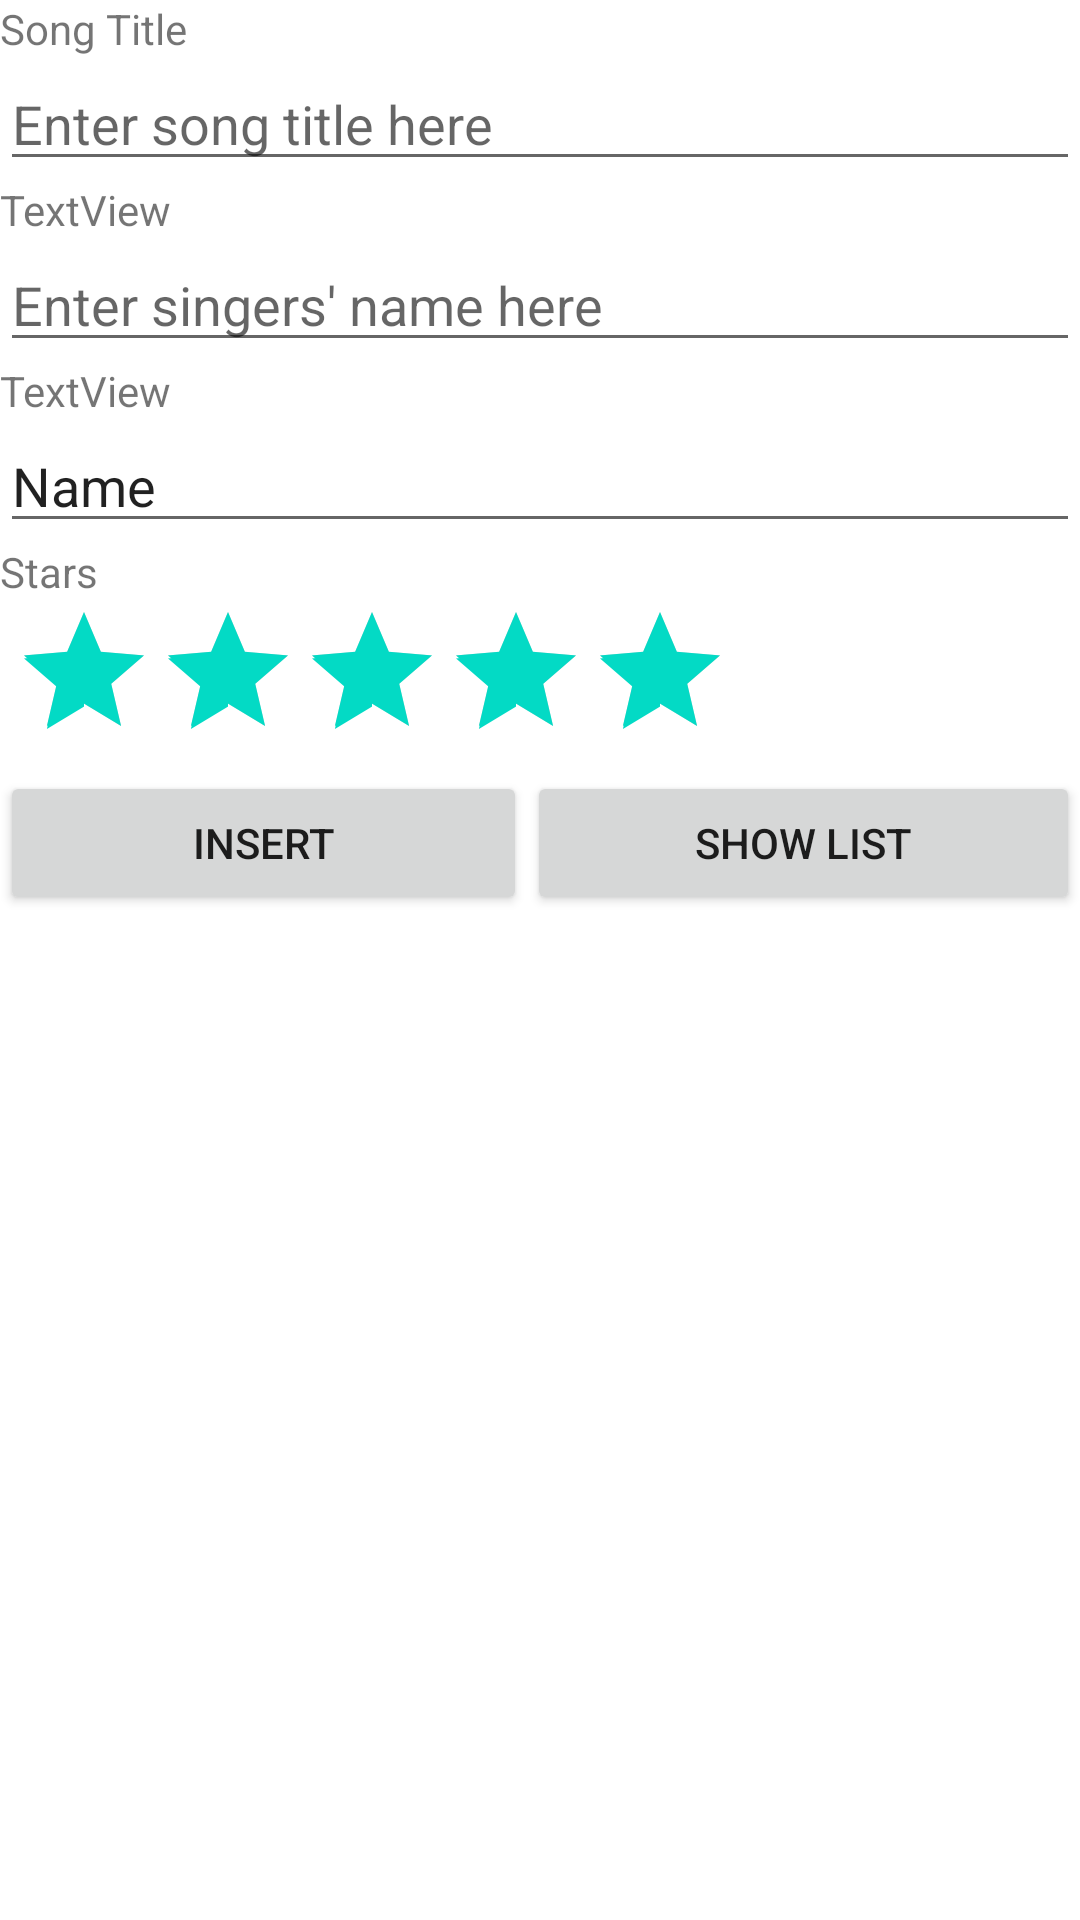

The Android layout XML behind this screen, and the referenced resources:
<!-- AndroidManifest.xml: application theme Theme.P09_NDPSongs -->
<!-- res/layout/activity_main.xml -->
<?xml version="1.0" encoding="utf-8"?>
<LinearLayout xmlns:android="http://schemas.android.com/apk/res/android"
    xmlns:app="http://schemas.android.com/apk/res-auto"
    xmlns:tools="http://schemas.android.com/tools"
    android:layout_width="match_parent"
    android:layout_height="match_parent"
    android:orientation="vertical"
    tools:context=".MainActivity">

    <TextView
        android:id="@+id/tvSongTitle"
        android:layout_width="wrap_content"
        android:layout_height="wrap_content"
        android:text="Song Title" />

    <EditText
        android:id="@+id/etSongTitle"
        android:layout_width="match_parent"
        android:layout_height="wrap_content"
        android:ems="10"
        android:hint="Enter song title here"
        android:inputType="textPersonName" />

    <TextView
        android:id="@+id/tvSingers"
        android:layout_width="match_parent"
        android:layout_height="wrap_content"
        android:text="TextView" />

    <EditText
        android:id="@+id/etSingers"
        android:layout_width="match_parent"
        android:layout_height="wrap_content"
        android:ems="10"
        android:hint="Enter singers' name here"
        android:inputType="textPersonName" />

    <TextView
        android:id="@+id/tvYear"
        android:layout_width="match_parent"
        android:layout_height="wrap_content"
        android:text="TextView" />

    <EditText
        android:id="@+id/etYear"
        android:layout_width="match_parent"
        android:layout_height="wrap_content"
        android:ems="10"
        android:hint="Enter year of release here"
        android:inputType="textPersonName"
        android:text="Name" />

    <TextView
        android:id="@+id/tvStars"
        android:layout_width="match_parent"
        android:layout_height="wrap_content"
        android:text="Stars" />

    <RatingBar
        android:id="@+id/rbStars"
        android:layout_width="wrap_content"
        android:layout_height="wrap_content"
        android:layout_marginStart="4dp"
        android:layout_marginLeft="4dp"
        android:layout_marginEnd="4dp"
        android:layout_marginRight="4dp"
        android:numStars="5"
        android:rating="5"
        android:scrollbarSize="4dp"
        android:stepSize="1" />

    <LinearLayout
        android:layout_width="match_parent"
        android:layout_height="wrap_content"
        android:orientation="horizontal">

        <Button
            android:id="@+id/btnInsert"
            android:layout_width="wrap_content"
            android:layout_height="wrap_content"
            android:layout_weight="1"
            android:text="insert" />

        <Button
            android:id="@+id/btnShowList"
            android:layout_width="wrap_content"
            android:layout_height="wrap_content"
            android:layout_weight="1"
            android:text="show list" />

    </LinearLayout>

</LinearLayout>
<!-- resources referenced by this layout -->
<resources>
  <style name="Theme.P09_NDPSongs" parent="Theme.MaterialComponents.DayNight.DarkActionBar">
          
          <item name="colorPrimary">@color/purple_500</item>
          <item name="colorPrimaryVariant">@color/purple_700</item>
          <item name="colorOnPrimary">@color/white</item>
          
          <item name="colorSecondary">@color/teal_200</item>
          <item name="colorSecondaryVariant">@color/teal_700</item>
          <item name="colorOnSecondary">@color/black</item>
          
          <item name="android:statusBarColor" tools:targetApi="l">?attr/colorPrimaryVariant</item>
          
      </style>
  <!-- not gathered from this repository: default colours our renderer supplied (Android Studio template values) -->
  <color name="purple_500">#FF6200EE</color>
  <color name="purple_700">#FF3700B3</color>
  <color name="teal_200">#FF03DAC5</color>
  <color name="teal_700">#FF018786</color>
  <color name="black">#FF000000</color>
  <color name="white">#FFFFFFFF</color>
</resources>
